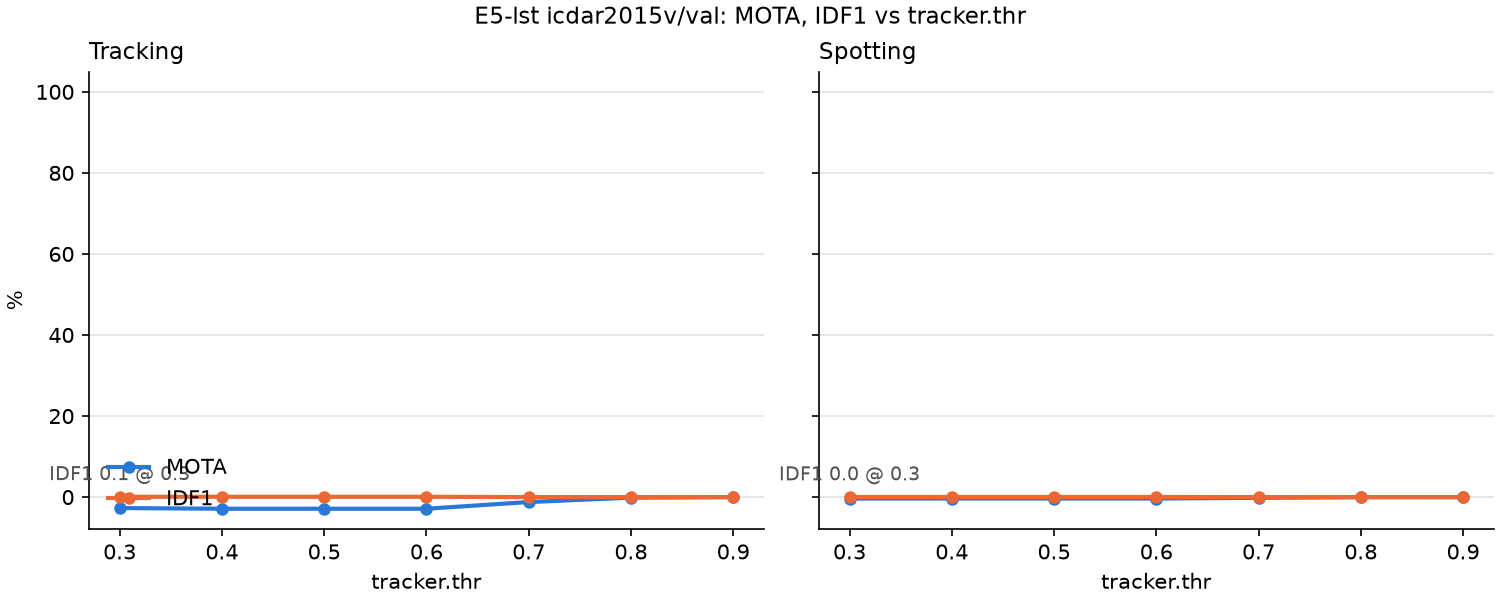

Data behind this chart, as committed beside it:
thr, track_MOTA, track_MOTP, track_IDF1, track_MT, track_ML, spot_MOTA, spot_MOTP, spot_IDF1, spot_MT, spot_ML
0.3, -2.703, 76.43, 0.0809, 0.0, 100.0, -0.3604, 76.14, 0.0276, 0.0, 100.0
0.4, -2.869, 76.43, 0.0808, 0.0, 100.0, -0.3465, 76.14, 0.0276, 0.0, 100.0
0.5, -2.869, 76.43, 0.0808, 0.0, 100.0, -0.3465, 76.14, 0.0276, 0.0, 100.0
0.6, -2.869, 76.43, 0.0808, 0.0, 100.0, -0.3465, 76.14, 0.0276, 0.0, 100.0
0.7, -1.22, 0.0, 0.0, 0.0, 100.0, -0.1802, 0.0, 0.0, 0.0, 100.0
0.8, -0.1386, 0.0, 0.0, 0.0, 100.0, -0.0139, 0.0, 0.0, 0.0, 100.0
0.9, 0.0, 0.0, 0.0, 0.0, 100.0, 0.0, 0.0, 0.0, 0.0, 100.0
